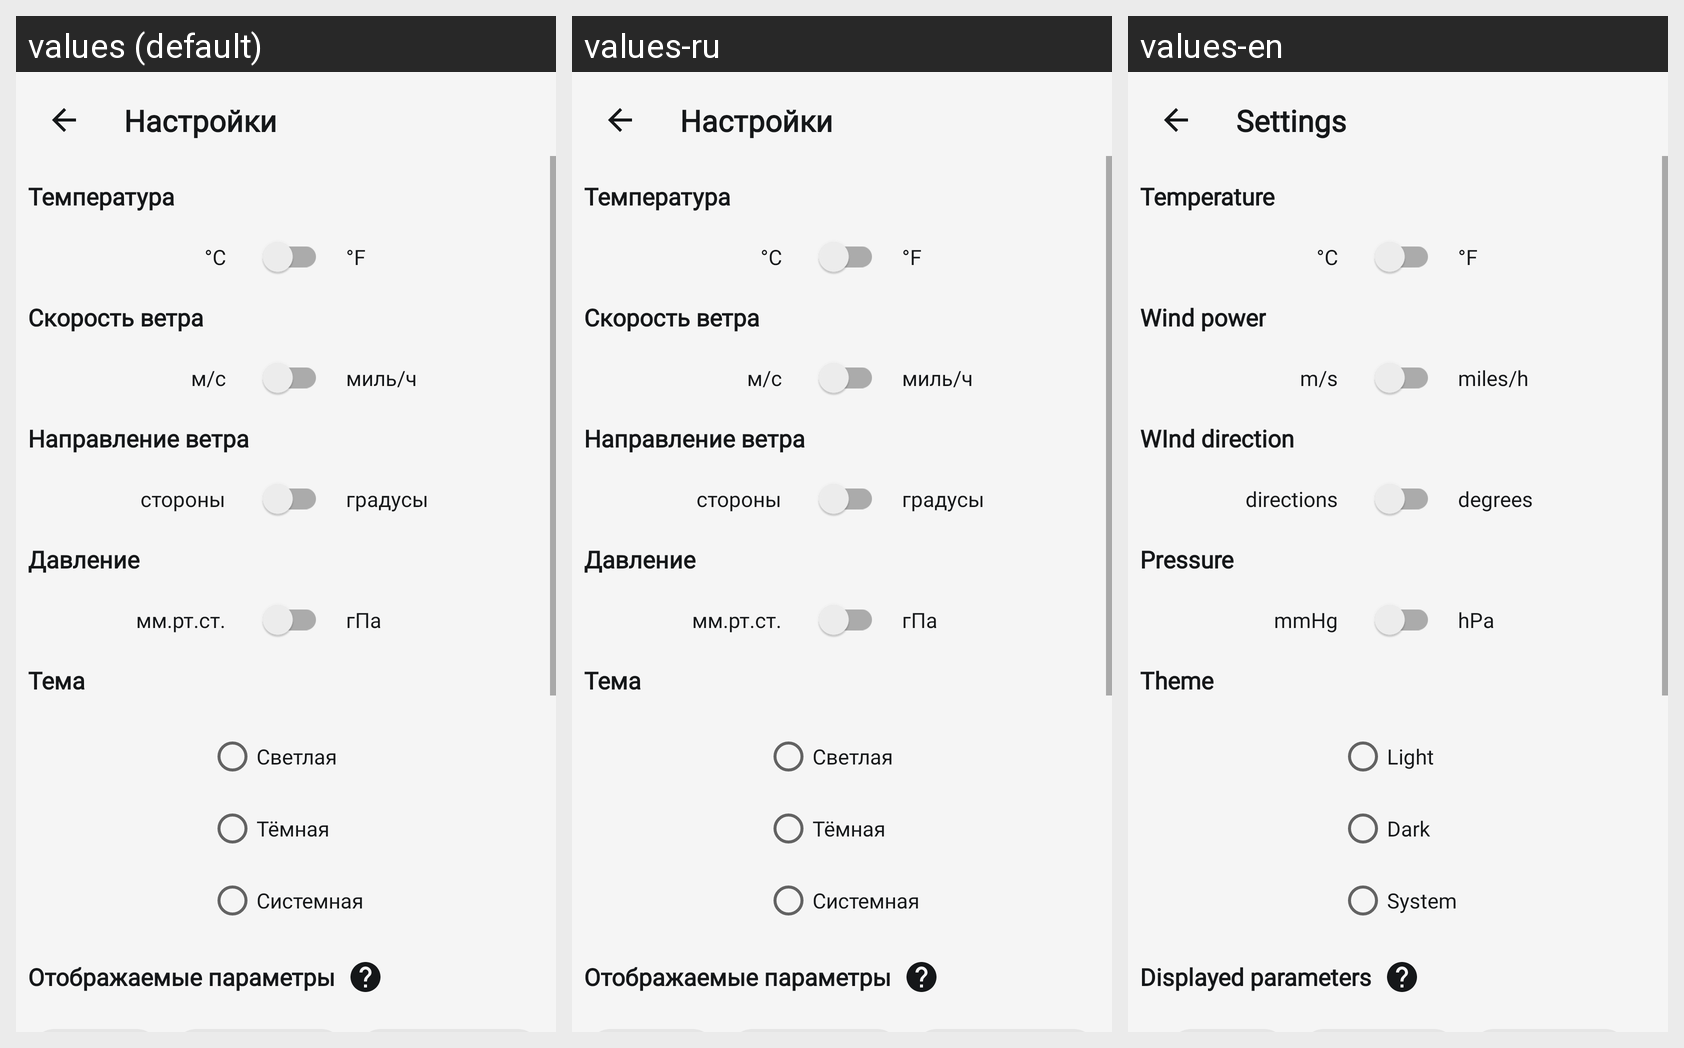

This grid shows one Android layout under several languages. Give, for every string resource on the screen, its name, the default text and each shown locale's text.
Android screen res/layout/activity_settings.xml rendered under 3 locales, left to right: values (default), values-ru, values-en. Device: Nexus 5 (rendered at 1080×1920; each locale shown at half size, 540×960, under a caption strip naming it); theme Theme.MyWeather.
Strings drawn on this screen, with the default value and each locale's value (text and hints the layout hard-codes, and strings that could not be matched under every locale, appear in the picture but are not listed):

settings_title
  values: Настройки
  values-ru: Настройки
  values-en: Settings

settings_temperature_title
  values: Температура
  values-ru: Температура
  values-en: Temperature

settings_windPower_title
  values: Скорость ветра
  values-ru: Скорость ветра
  values-en: Wind power

windPower_ms
  values: м/с
  values-ru: м/с
  values-en: m/s

settings_windDirection_title
  values: Направление ветра
  values-ru: Направление ветра
  values-en: WInd direction

settings_pressure_title
  values: Давление
  values-ru: Давление
  values-en: Pressure

windPower_milesh
  values: миль/ч
  values-ru: миль/ч
  values-en: miles/h

windDirection_directions
  values: стороны
  values-ru: стороны
  values-en: directions

windDirection_degrees
  values: градусы
  values-ru: градусы
  values-en: degrees

pressure_mmrtst
  values: мм.рт.ст.
  values-ru: мм.рт.ст.
  values-en: mmHg

pressure_hpa
  values: гПа
  values-ru: гПа
  values-en: hPa

settings_theme_title
  values: Тема
  values-ru: Тема
  values-en: Theme

settings_theme_light
  values: Светлая
  values-ru: Светлая
  values-en: Light

settings_theme_dark
  values: Тёмная
  values-ru: Тёмная
  values-en: Dark

settings_theme_system
  values: Системная
  values-ru: Системная
  values-en: System

settings_parameters
  values: Отображаемые параметры
  values-ru: Отображаемые параметры
  values-en: Displayed parameters
